The GitHub repository vkerem0/visionfortress contains a labelled image folder "cropped_dataset" with 9 categories: demoman, engineer, heavy, medic, pyro, scout, sniper, soldier, spy. Examples follow, each with its label.

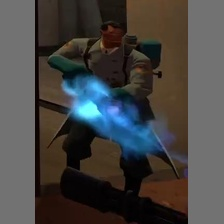
Label: medic

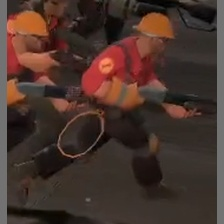
Label: engineer

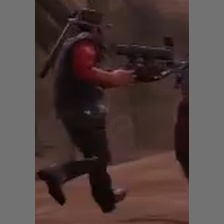
Label: sniper

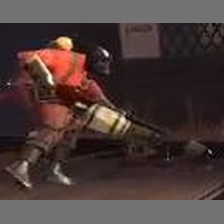
Label: pyro

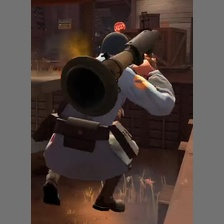
Label: soldier

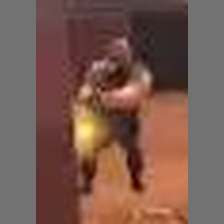
Label: heavy
